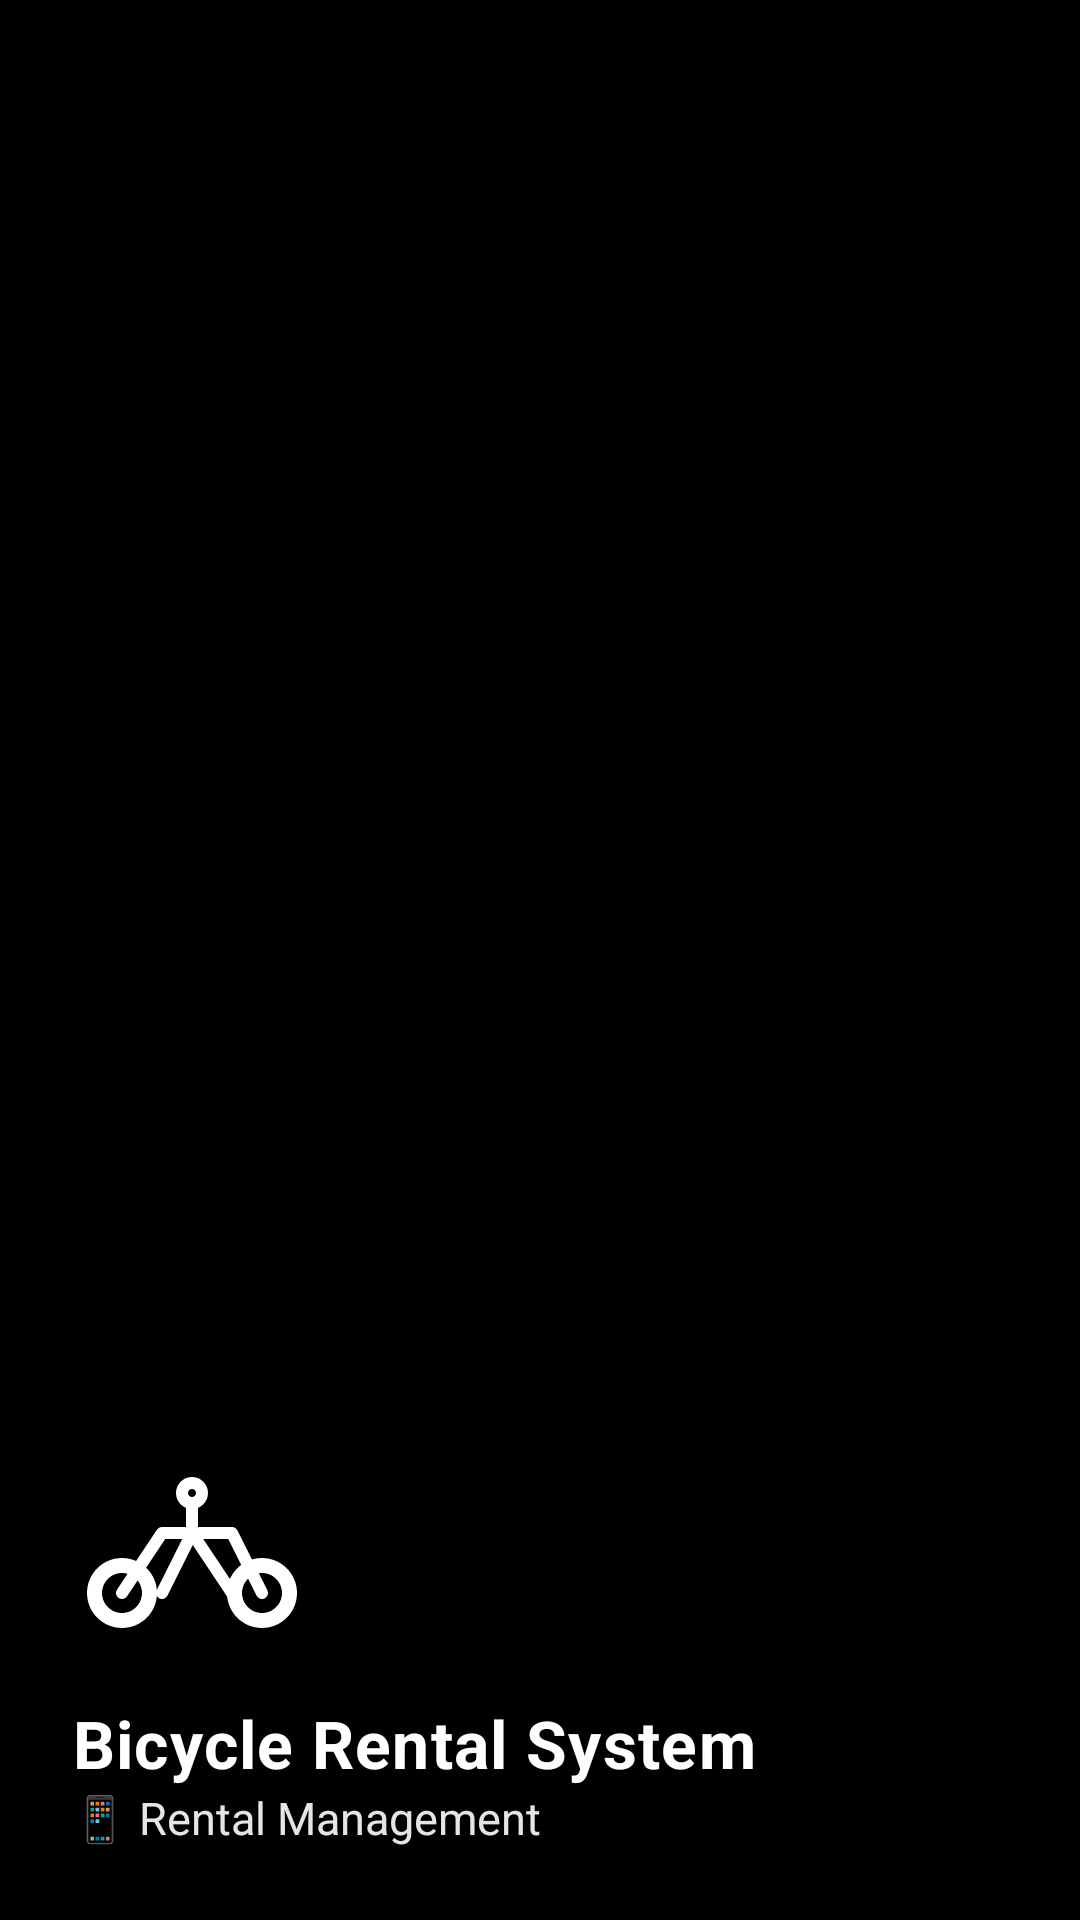

Here is an Android app screen rendered from its layout file. Give the layout XML and the strings, colors and styles it references.
<!-- AndroidManifest.xml: application theme AppTheme -->
<!-- res/layout/nav_header.xml -->
<?xml version="1.0" encoding="utf-8"?>
<LinearLayout xmlns:android="http://schemas.android.com/apk/res/android"
    android:layout_width="match_parent"
    android:layout_height="200dp"
    android:background="@color/dashboard_background"
    android:gravity="bottom"
    android:orientation="vertical"
    android:padding="24dp"
    android:theme="@style/ThemeOverlay.AppCompat.Dark">

    <ImageView
        android:id="@+id/nav_header_icon"
        android:layout_width="80dp"
        android:layout_height="80dp"
        android:layout_marginBottom="12dp"
        android:src="@drawable/ic_bicycle"
        android:contentDescription="@string/app_name"
        android:tint="@color/white" />

    <TextView
        android:id="@+id/nav_header_title"
        android:layout_width="wrap_content"
        android:layout_height="wrap_content"
        android:text="@string/app_name"
        android:textColor="@color/white"
        android:textSize="22sp"
        android:textStyle="bold"
        android:letterSpacing="0.02" />

    <TextView
        android:id="@+id/nav_header_subtitle"
        android:layout_width="wrap_content"
        android:layout_height="wrap_content"
        android:text="📱 Rental Management"
        android:textColor="@color/white"
        android:textSize="15sp"
        android:alpha="0.9" />

</LinearLayout>
<!-- resources referenced by this layout -->
<resources>
  <color name="dashboard_background">#000000</color>
  <color name="white">#FFFFFF</color>
  <!-- drawable ic_bicycle (drawable) -->
  <?xml version="1.0" encoding="utf-8"?>
  <vector xmlns:android="http://schemas.android.com/apk/res/android"
      android:width="24dp"
      android:height="24dp"
      android:viewportWidth="24"
      android:viewportHeight="24">
      
      
      <path
          android:fillColor="#FFFFFF"
          android:pathData="M5,20.5c-1.93,0 -3.5,-1.57 -3.5,-3.5s1.57,-3.5 3.5,-3.5s3.5,1.57 3.5,3.5S6.93,20.5 5,20.5zM5,15c-1.1,0 -2,0.9 -2,2s0.9,2 2,2s2,-0.9 2,-2S6.1,15 5,15z"/>
      
      
      <path
          android:fillColor="#FFFFFF"
          android:pathData="M19,20.5c-1.93,0 -3.5,-1.57 -3.5,-3.5s1.57,-3.5 3.5,-3.5s3.5,1.57 3.5,3.5S20.93,20.5 19,20.5zM19,15c-1.1,0 -2,0.9 -2,2s0.9,2 2,2s2,-0.9 2,-2S20.1,15 19,15z"/>
      
      
      <path
          android:strokeColor="#FFFFFF"
          android:strokeWidth="1.2"
          android:strokeLineCap="round"
          android:strokeLineJoin="round"
          android:pathData="M5,17l4,-6l3,0l4,6M12,11l0,-3M12,8c0.55,0 1,-0.45 1,-1s-0.45,-1 -1,-1s-1,0.45 -1,1S11.45,8 12,8zM9,11l7,0M16,11l3,6M12,11l-3,6"/>
  </vector>
  <string name="app_name">Bicycle Rental System</string>
  <style name="AppTheme" parent="Theme.MaterialComponents.Light.NoActionBar">
          <item name="colorPrimary">@color/colorPrimary</item>
          <item name="colorPrimaryDark">@color/colorPrimaryDark</item>
          <item name="colorAccent">@color/colorAccent</item>
          <item name="android:windowBackground">@color/white</item>
      </style>
  <color name="colorPrimary">#0095F6</color>
  <color name="colorPrimaryDark">#0066CC</color>
  <color name="colorAccent">#0095F6</color>
</resources>
